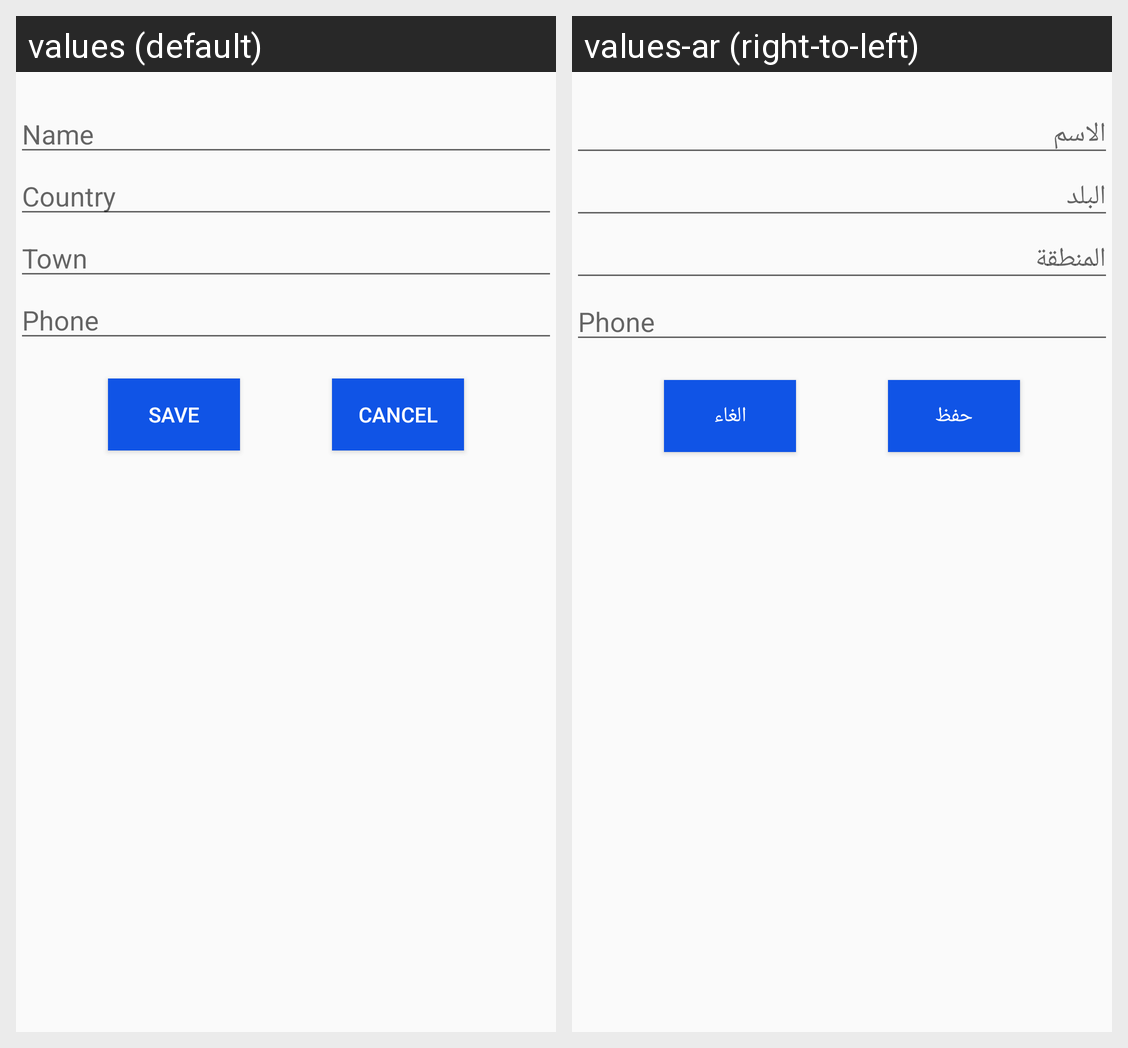

The Android screen above is rendered under two locales of the same app. Produce the string resources it draws, with the default and per-locale values.
Android screen res/layout/activity_edit_profile.xml rendered under 2 locales, left to right: values (default), values-ar (right-to-left). Device: Nexus 5 (rendered at 1080×1920; each locale shown at half size, 540×960, under a caption strip naming it); theme AppTheme.
Strings drawn on this screen, with the default value and each locale's value (text and hints the layout hard-codes, and strings that could not be matched under every locale, appear in the picture but are not listed):

name
  values: Name
  values-ar: الاسم

Country
  values: Country
  values-ar: البلد

town
  values: Town
  values-ar: المنطقة

save
  values: Save
  values-ar: حفظ

cancel
  values: Cancel
  values-ar: الغاء
